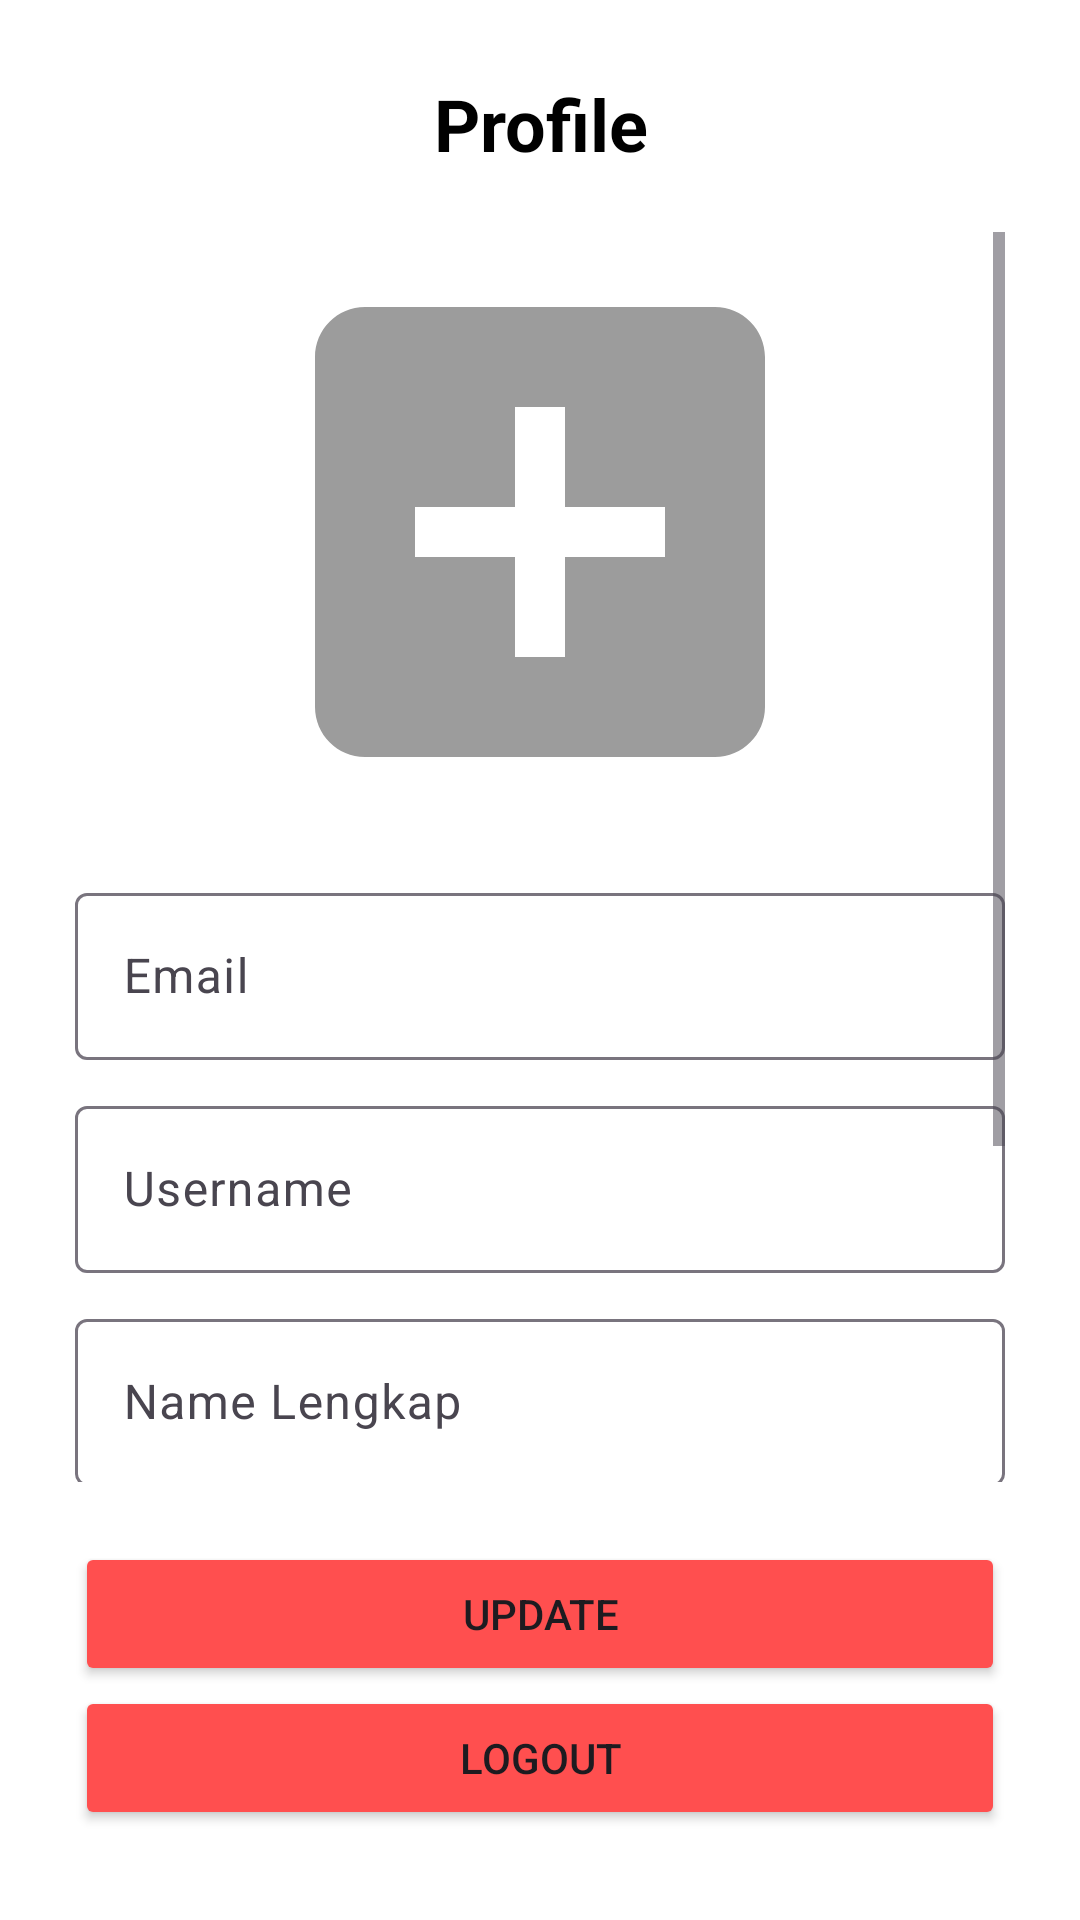

Reconstruct the res/layout file that produces this screen, plus the resources it refers to.
<!-- AndroidManifest.xml: application theme Theme.ListingMovie -->
<!-- res/layout/fragment_profile.xml -->
<?xml version="1.0" encoding="utf-8"?>
<androidx.constraintlayout.widget.ConstraintLayout
    xmlns:android="http://schemas.android.com/apk/res/android"
    xmlns:tools="http://schemas.android.com/tools"
    android:layout_width="match_parent"
    android:layout_height="match_parent"
    xmlns:app="http://schemas.android.com/apk/res-auto"
    tools:context=".fragment.LoginFragment"
    android:paddingHorizontal="25dp"
    android:background="@color/white">
    <TextView
        android:id="@+id/tv_title"
        android:layout_width="match_parent"
        android:layout_height="wrap_content"
        android:textAlignment="center"
        android:text="Profile"
        android:textColor="@color/black"
        android:textSize="24sp"
        android:textStyle="bold"
        android:layout_marginTop="25dp"
        app:layout_constraintTop_toTopOf="parent"/>
    <ScrollView
        android:layout_width="match_parent"
        android:layout_height="0dp"
        app:layout_constraintTop_toBottomOf="@id/tv_title"
        app:layout_constraintBottom_toTopOf="@id/ll_button"
        android:layout_marginVertical="20dp">
        <LinearLayout
            android:layout_width="match_parent"
            android:layout_height="wrap_content"
            android:orientation="vertical">
            <ImageView
                android:id="@+id/iv_profile"
                android:layout_width="match_parent"
                android:layout_height="200dp"
                android:layout_marginBottom="15dp"
                android:src="@drawable/baseline_add_box_24"/>
            <com.google.android.material.textfield.TextInputLayout
                android:id="@+id/til_email"
                android:layout_width="match_parent"
                android:layout_height="wrap_content"
                android:layout_marginBottom="10dp"
                android:focusable="false"
                android:clickable="false"
                >
                <EditText
                    android:id="@+id/et_email"
                    android:layout_width="match_parent"
                    android:layout_height="wrap_content"
                    android:hint="Email"
                    android:inputType="text"/>
            </com.google.android.material.textfield.TextInputLayout>
            <com.google.android.material.textfield.TextInputLayout
                android:id="@+id/til_username"
                android:layout_width="match_parent"
                android:layout_height="wrap_content"
                android:layout_marginBottom="10dp">
                <EditText
                    android:id="@+id/et_username"
                    android:layout_width="match_parent"
                    android:layout_height="wrap_content"
                    android:hint="Username"
                    android:inputType="text"/>
            </com.google.android.material.textfield.TextInputLayout>
            <com.google.android.material.textfield.TextInputLayout
                android:id="@+id/til_nama"
                android:layout_width="match_parent"
                android:layout_height="wrap_content"
                android:layout_marginBottom="10dp">
                <EditText
                    android:id="@+id/et_nama"
                    android:layout_width="match_parent"
                    android:layout_height="wrap_content"
                    android:hint="Name Lengkap"
                    android:inputType="text"/>
            </com.google.android.material.textfield.TextInputLayout>
            <com.google.android.material.textfield.TextInputLayout
                android:id="@+id/til_tanggal_lahir"
                android:layout_width="match_parent"
                android:layout_height="wrap_content"
                android:layout_marginBottom="10dp">
                <EditText
                    android:id="@+id/et_tanggal_lahir"
                    android:layout_width="match_parent"
                    android:layout_height="wrap_content"
                    android:hint="Tanggal Lahir"
                    android:inputType="none"
                    android:focusable="false"
                    android:clickable="true"/>
            </com.google.android.material.textfield.TextInputLayout>
            <com.google.android.material.textfield.TextInputLayout
                android:id="@+id/til_alamat"
                android:layout_width="match_parent"
                android:layout_height="wrap_content"
                android:layout_marginBottom="10dp">
                <EditText
                    android:id="@+id/et_alamat"
                    android:layout_width="match_parent"
                    android:layout_height="wrap_content"
                    android:hint="Alamat"
                    android:inputType="text"/>
            </com.google.android.material.textfield.TextInputLayout>
        </LinearLayout>
    </ScrollView>

    <LinearLayout
        android:id="@+id/ll_button"
        android:layout_width="match_parent"
        android:layout_height="wrap_content"
        app:layout_constraintBottom_toBottomOf="parent"
        android:orientation="vertical"
        android:layout_marginBottom="30dp">
        <Button
            android:id="@+id/btn_update"
            android:layout_width="match_parent"
            android:layout_height="wrap_content"
            android:backgroundTint="#FF4F4F"
            android:text="Update"/>
        <ProgressBar
            android:id="@+id/pb_loading"
            android:layout_width="match_parent"
            android:layout_height="wrap_content"
            android:visibility="gone"/>
        <Button
            android:id="@+id/btn_logout"
            android:layout_width="match_parent"
            android:layout_height="wrap_content"
            android:backgroundTint="#FF4F4F"
            android:text="Logout"/>
    </LinearLayout>
</androidx.constraintlayout.widget.ConstraintLayout>
<!-- resources referenced by this layout -->
<resources>
  <!-- drawable baseline_add_box_24 (drawable) -->
  <vector xmlns:android="http://schemas.android.com/apk/res/android" android:height="24dp" android:tint="#9C9C9C" android:viewportHeight="24" android:viewportWidth="24" android:width="24dp">
        
      <path android:fillColor="@android:color/white" android:pathData="M19,3L5,3c-1.11,0 -2,0.9 -2,2v14c0,1.1 0.89,2 2,2h14c1.1,0 2,-0.9 2,-2L21,5c0,-1.1 -0.9,-2 -2,-2zM17,13h-4v4h-2v-4L7,13v-2h4L11,7h2v4h4v2z"/>
      
  </vector>
  <style name="Theme.ListingMovie" parent="Base.Theme.ListingMovie" />
  <style name="Base.Theme.ListingMovie" parent="Theme.Material3.DayNight.NoActionBar">
          
          
      </style>
  <!-- not gathered from this repository: default colours our renderer supplied (Android Studio template values) -->
  <color name="black">#FF000000</color>
  <color name="white">#FFFFFFFF</color>
</resources>
